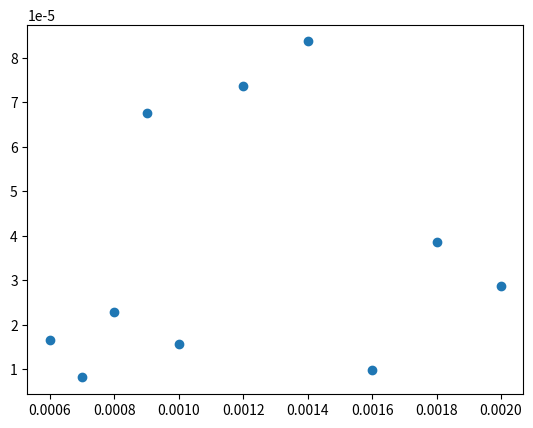

Python code for this plot:

import matplotlib.pyplot as plt
"""
y = [ 0.0000201, 0.0000199, 0.0000316, 0.0000321, 0.00000693]
x = [14265, 16281, 11653, 16885, 13957]
n = ["depthWise", "baseline", "lateral", "twoLayer", "skip"]

fig, ax = plt.subplots()
ax.scatter(x, y)

for i, txt in enumerate(n):
    ax.annotate(txt, (x[i], y[i]))
plt.show()



y = [ 0.0000902, 0.0000593, 0.0000920, 0.0001065, 0.0000807]
x = [14265, 16281, 11653, 16885, 13957]
n = ["depthWise", "baseline", "lateral", "twoLayer", "skip"]

fig, ax = plt.subplots()
ax.scatter(x, y)

for i, txt in enumerate(n):
    ax.annotate(txt, (x[i], y[i]))
plt.show()

"""
y = [ 0.0000288, 0.0000387, 0.0000098, 0.0000836, 0.0000735, 0.0000157, 0.0000675, 0.0000229, 0.0000082, 0.0000167]
x = [0.002,0.0018,0.0016,0.0014,0.0012,0.001,0.0009,0.0008,0.0007,0.0006]


fig, ax = plt.subplots()
ax.scatter(x, y)

plt.show()

